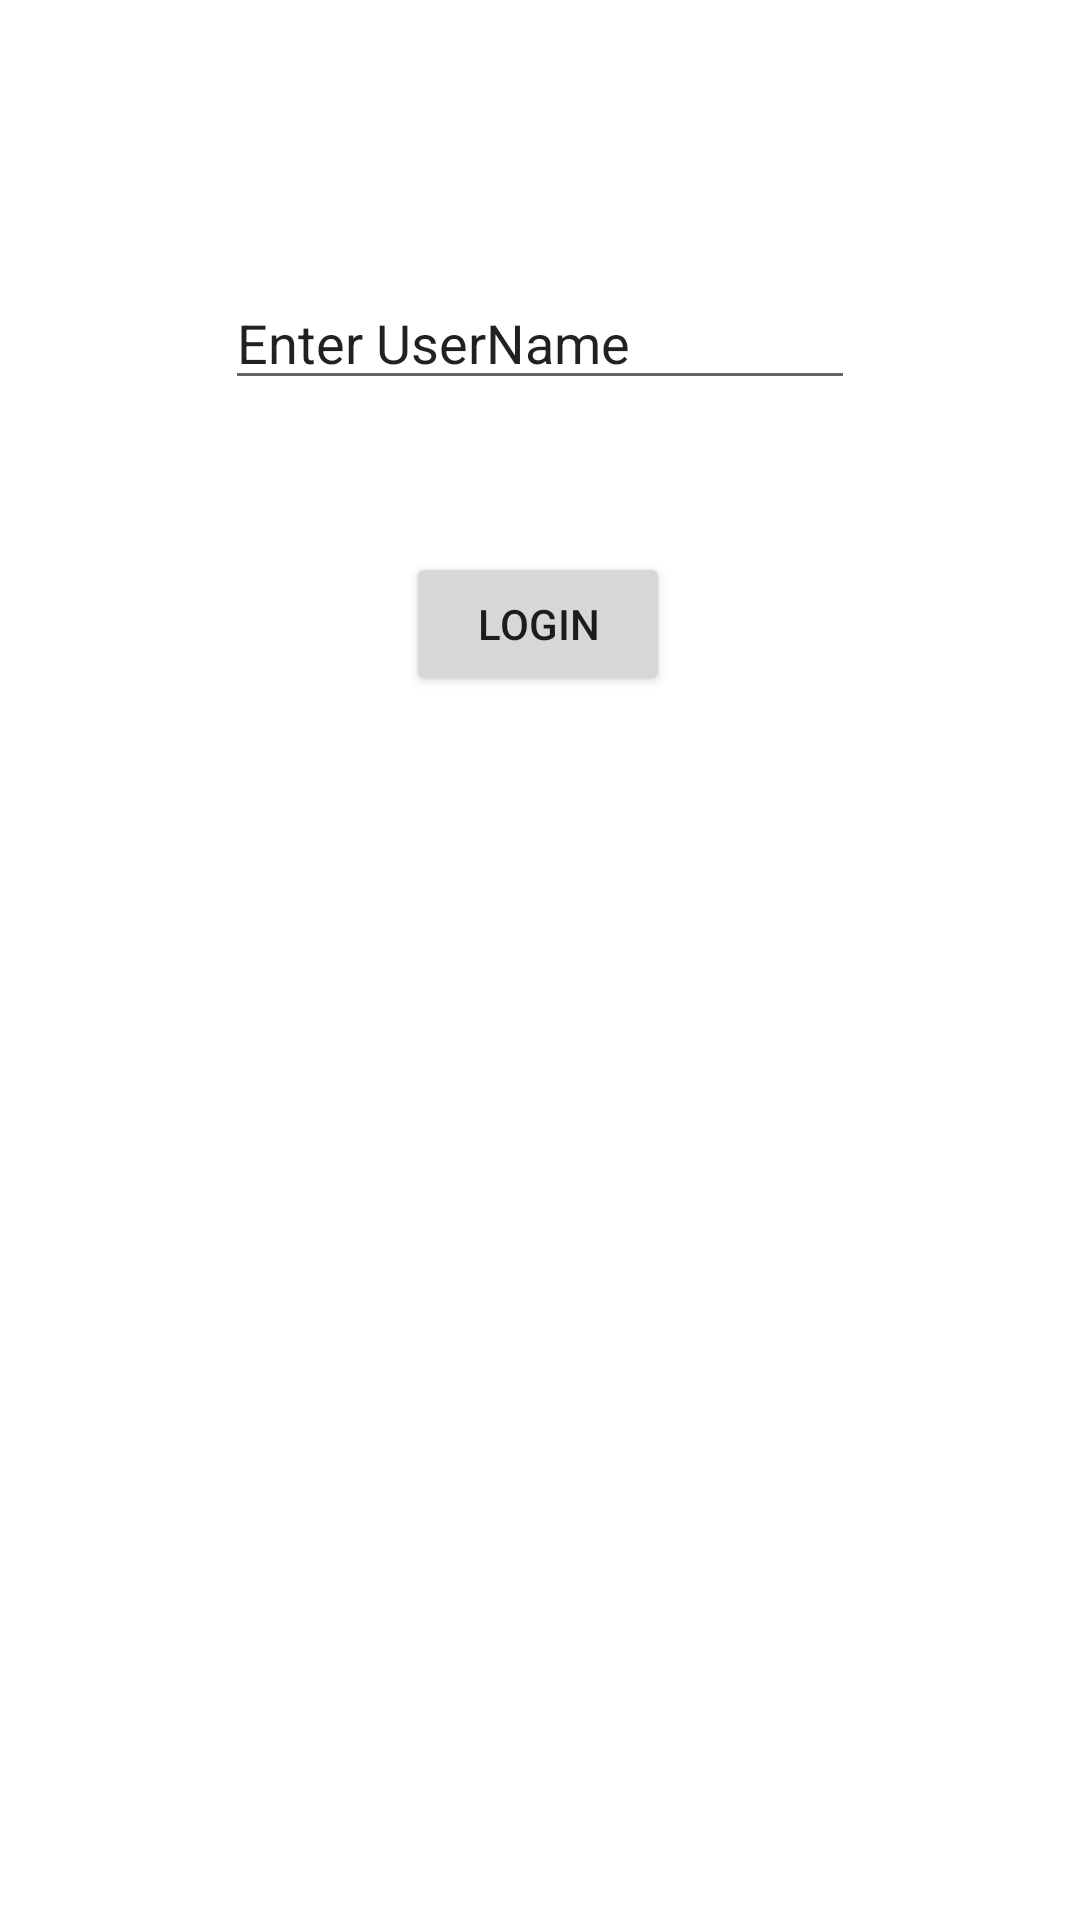

Write the Android layout XML for this screen, with the resource values it uses.
<!-- AndroidManifest.xml: application theme Theme.MSProject -->
<!-- res/layout/activity_login.xml -->
<?xml version="1.0" encoding="utf-8"?>
<androidx.constraintlayout.widget.ConstraintLayout xmlns:android="http://schemas.android.com/apk/res/android"
    xmlns:app="http://schemas.android.com/apk/res-auto"
    xmlns:tools="http://schemas.android.com/tools"
    android:layout_width="match_parent"
    android:layout_height="match_parent"
    tools:context=".Login">



    <EditText
        android:id="@+id/e_login"
        android:layout_width="wrap_content"
        android:layout_height="wrap_content"
        android:layout_marginTop="92dp"
        android:ems="10"
        android:inputType="textPersonName"
        android:text="Enter UserName"
        app:layout_constraintEnd_toEndOf="parent"
        app:layout_constraintStart_toStartOf="parent"
        app:layout_constraintTop_toTopOf="parent" />

    <Button
        android:id="@+id/b_login"
        android:layout_width="wrap_content"
        android:layout_height="wrap_content"
        android:layout_marginTop="184dp"
        android:text="Login"
        app:layout_constraintEnd_toEndOf="parent"
        app:layout_constraintHorizontal_bias="0.498"
        app:layout_constraintStart_toStartOf="parent"
        app:layout_constraintTop_toTopOf="parent" />

</androidx.constraintlayout.widget.ConstraintLayout>
<!-- resources referenced by this layout -->
<resources>
  <style name="Theme.MSProject" parent="Theme.MaterialComponents.DayNight.DarkActionBar">
          
          <item name="colorPrimary">@color/purple_500</item>
          <item name="colorPrimaryVariant">@color/purple_700</item>
          <item name="colorOnPrimary">@color/white</item>
          
          <item name="colorSecondary">@color/teal_200</item>
          <item name="colorSecondaryVariant">@color/teal_700</item>
          <item name="colorOnSecondary">@color/black</item>
          
          <item name="android:statusBarColor" tools:targetApi="l">?attr/colorPrimaryVariant</item>
          
      </style>
  <!-- not gathered from this repository: default colours our renderer supplied (Android Studio template values) -->
  <color name="purple_500">#FF6200EE</color>
  <color name="purple_700">#FF3700B3</color>
  <color name="teal_200">#FF03DAC5</color>
  <color name="teal_700">#FF018786</color>
  <color name="black">#FF000000</color>
  <color name="white">#FFFFFFFF</color>
</resources>
